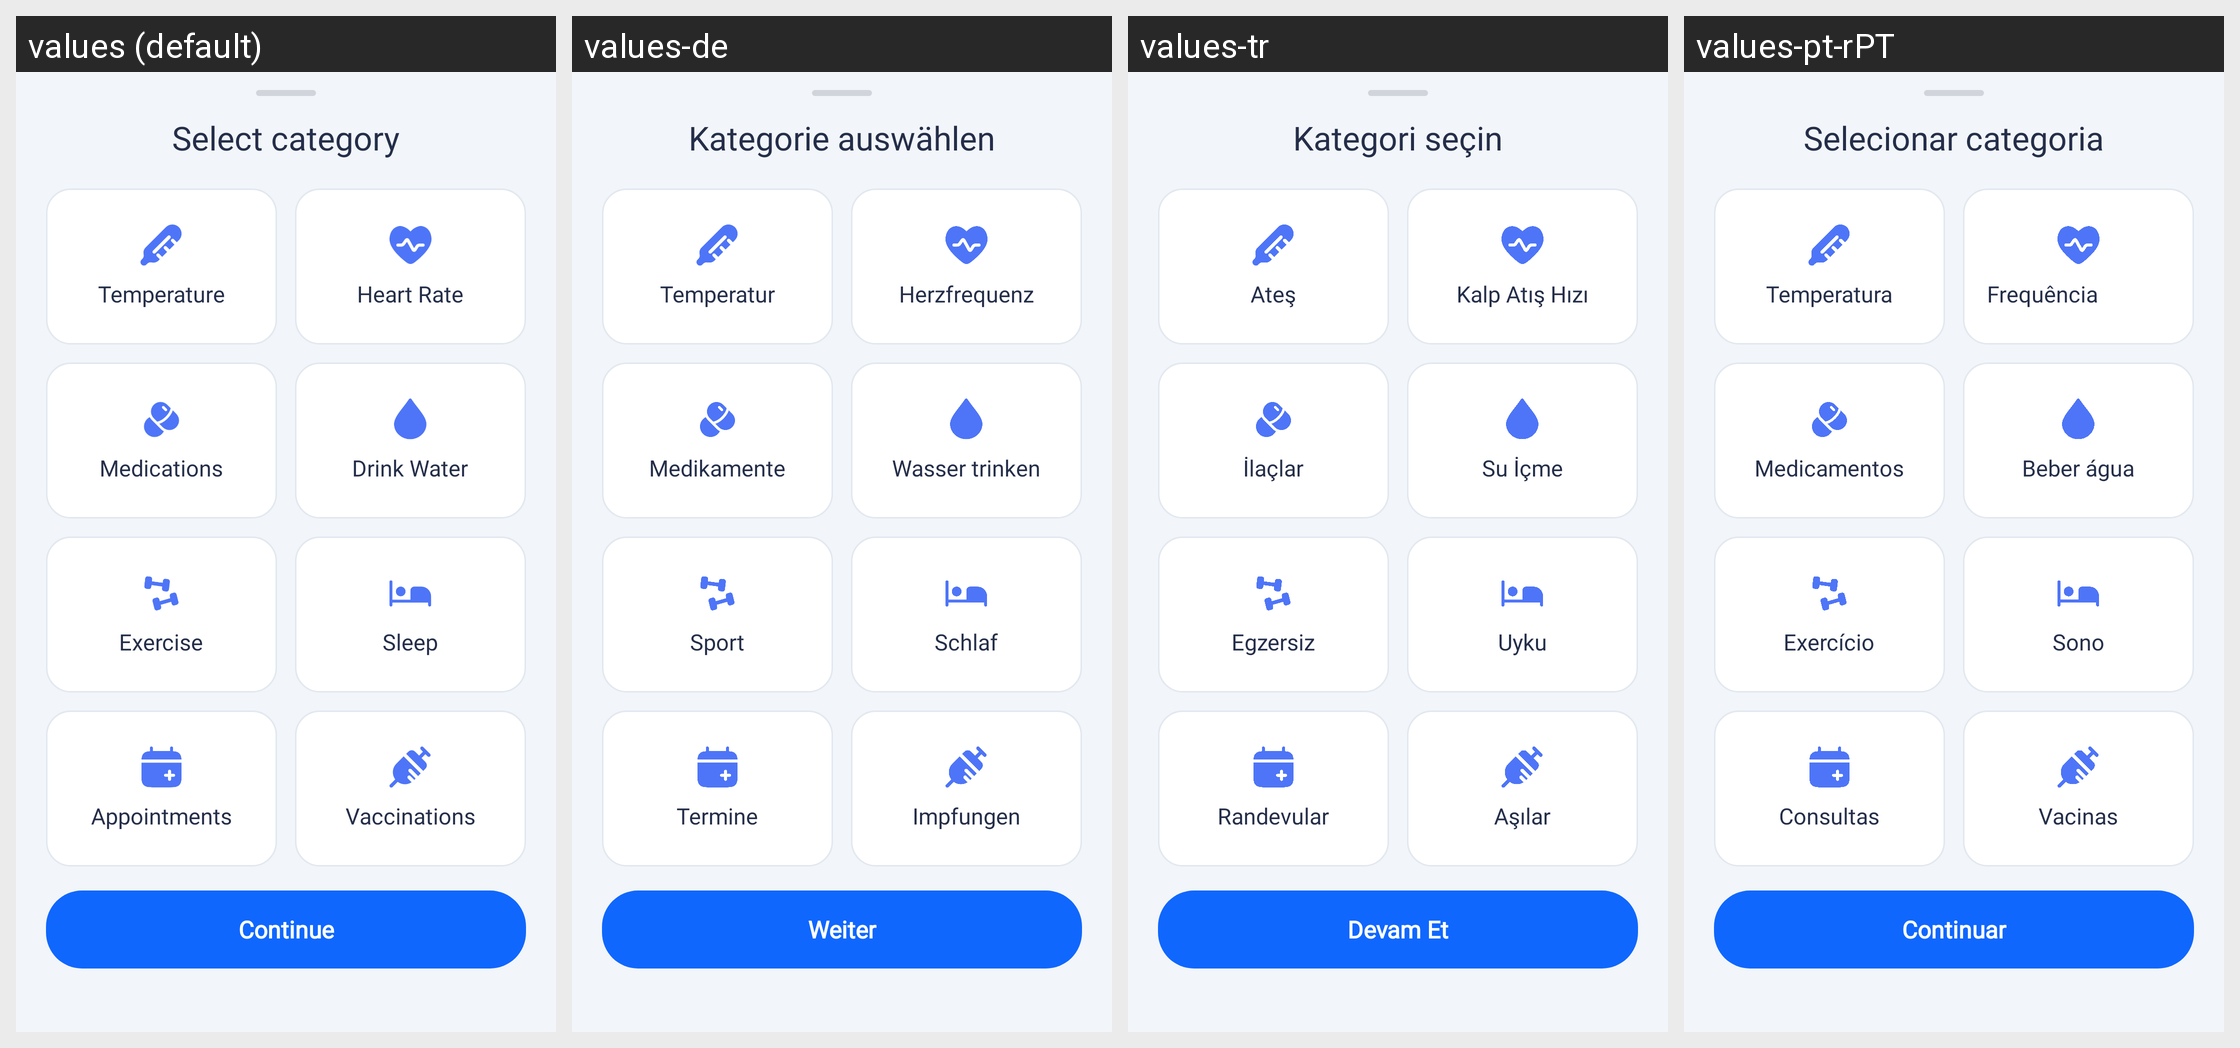

Strings drawn on this Android screen and how each of the app's shown locales translates them:
Android screen res/layout/bottom_sheet_select_category.xml rendered under 4 locales, left to right: values (default), values-de, values-tr, values-pt-rPT. Device: Nexus 5 (rendered at 1080×1920; each locale shown at half size, 540×960, under a caption strip naming it); theme Theme.HealthCareAI.
Other locales in the repository, not shown: values-ar, values-bn, values-es, values-fr, values-hi, values-id, values-in, values-ja, values-ko, values-pt-rBR, values-ru, values-vi, values-zh-rCN, values-zh-rTW.
Strings drawn on this screen, with the default value and each locale's value (text and hints the layout hard-codes, and strings that could not be matched under every locale, appear in the picture but are not listed):

title_select_category
  values: Select category
  values-de: Kategorie auswählen
  values-tr: Kategori seçin
  values-pt-rPT: Selecionar categoria

cat_temperature
  values: Temperature
  values-de: Temperatur
  values-tr: Ateş
  values-pt-rPT: Temperatura

title_heart_rate
  values: Heart Rate
  values-de: Herzfrequenz
  values-tr: Kalp Atış Hızı
  values-pt-rPT: Frequência Cardíaca

record_medications
  values: Medications
  values-de: Medikamente
  values-tr: İlaçlar
  values-pt-rPT: Medicamentos

cat_drink_water
  values: Drink Water
  values-de: Wasser trinken
  values-tr: Su İçme
  values-pt-rPT: Beber água

cat_exercise
  values: Exercise
  values-de: Sport
  values-tr: Egzersiz
  values-pt-rPT: Exercício

cat_sleep
  values: Sleep
  values-de: Schlaf
  values-tr: Uyku
  values-pt-rPT: Sono

category_appointments_title
  values: Appointments
  values-de: Termine
  values-tr: Randevular
  values-pt-rPT: Consultas

record_vaccinations
  values: Vaccinations
  values-de: Impfungen
  values-tr: Aşılar
  values-pt-rPT: Vacinas

btn_continue
  values: Continue
  values-de: Weiter
  values-tr: Devam Et
  values-pt-rPT: Continuar
